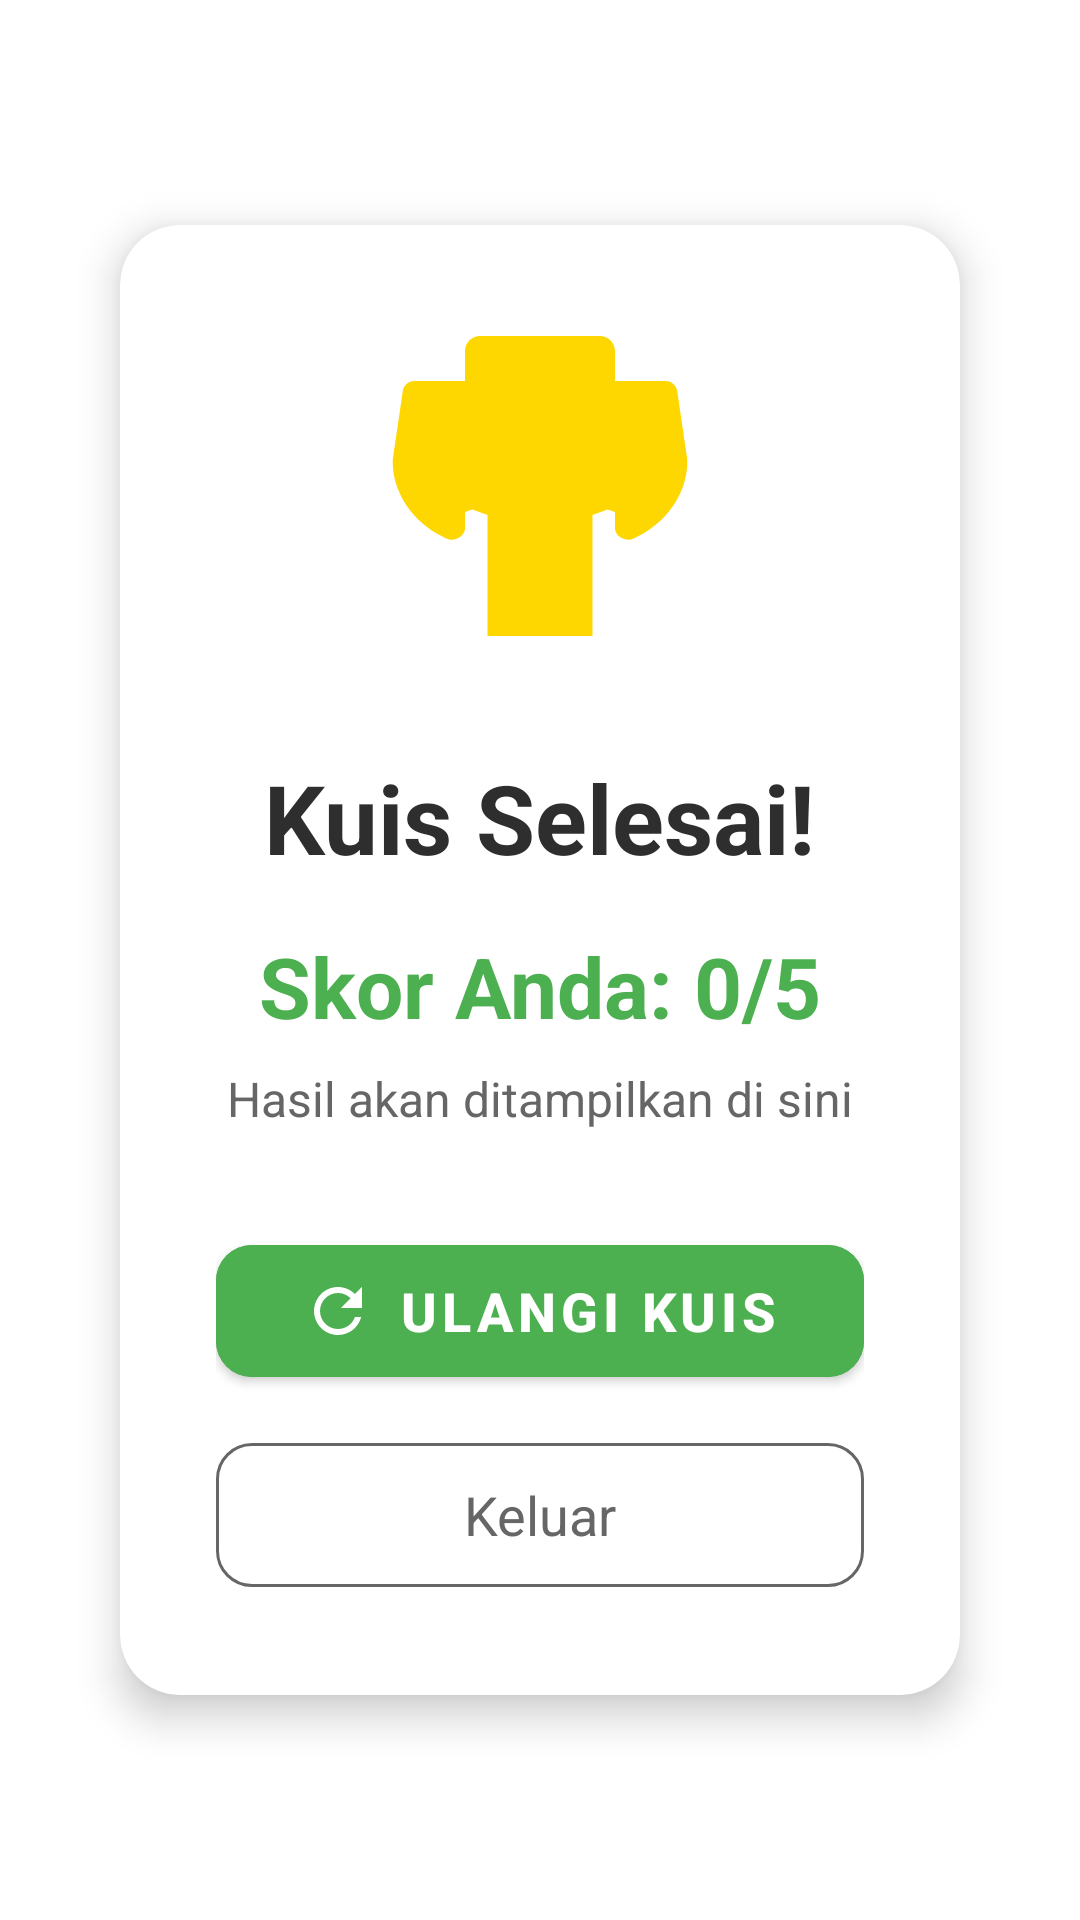

Layout XML and referenced resources for this Android screen:
<!-- AndroidManifest.xml: application theme Theme.KuisInteraktifFragment -->
<!-- res/layout/fragment_result.xml -->
<?xml version="1.0" encoding="utf-8"?>
<androidx.constraintlayout.widget.ConstraintLayout xmlns:android="http://schemas.android.com/apk/res/android"
    xmlns:app="http://schemas.android.com/apk/res-auto"
    xmlns:tools="http://schemas.android.com/tools"
    android:layout_width="match_parent"
    android:layout_height="match_parent"
    android:background="@drawable/gradient_background"
    android:padding="24dp"
    tools:context=".fragments.ResultFragment">

    <androidx.cardview.widget.CardView
        android:layout_width="0dp"
        android:layout_height="wrap_content"
        android:layout_margin="16dp"
        app:cardCornerRadius="20dp"
        app:cardElevation="8dp"
        app:layout_constraintBottom_toBottomOf="parent"
        app:layout_constraintEnd_toEndOf="parent"
        app:layout_constraintStart_toStartOf="parent"
        app:layout_constraintTop_toTopOf="parent">

        <LinearLayout
            android:layout_width="match_parent"
            android:layout_height="wrap_content"
            android:orientation="vertical"
            android:padding="32dp">

            <ImageView
                android:id="@+id/iv_result_icon"
                android:layout_width="120dp"
                android:layout_height="120dp"
                android:layout_gravity="center"
                android:layout_marginBottom="24dp"
                android:src="@drawable/ic_trophy"
                android:contentDescription="Result Icon" />

            <TextView
                android:layout_width="wrap_content"
                android:layout_height="wrap_content"
                android:layout_gravity="center"
                android:layout_marginBottom="16dp"
                android:text="Kuis Selesai!"
                android:textColor="#2E2E2E"
                android:textSize="32sp"
                android:textStyle="bold" />

            <TextView
                android:id="@+id/tv_score"
                android:layout_width="wrap_content"
                android:layout_height="wrap_content"
                android:layout_gravity="center"
                android:layout_marginBottom="8dp"
                android:text="Skor Anda: 0/5"
                android:textColor="#4CAF50"
                android:textSize="28sp"
                android:textStyle="bold" />

            <TextView
                android:id="@+id/tv_result_message"
                android:layout_width="wrap_content"
                android:layout_height="wrap_content"
                android:layout_gravity="center"
                android:layout_marginBottom="32dp"
                android:gravity="center"
                android:text="Hasil akan ditampilkan di sini"
                android:textColor="#666666"
                android:textSize="16sp" />

            <com.google.android.material.button.MaterialButton
                android:id="@+id/btn_restart_quiz"
                android:layout_width="match_parent"
                android:layout_height="56dp"
                android:layout_marginBottom="12dp"
                android:backgroundTint="#4CAF50"
                android:text="Ulangi Kuis"
                android:textColor="#FFFFFF"
                android:textSize="18sp"
                android:textStyle="bold"
                app:cornerRadius="12dp"
                app:icon="@drawable/ic_refresh"
                app:iconGravity="textStart"
                app:iconPadding="8dp" />

            <com.google.android.material.button.MaterialButton
                android:id="@+id/btn_exit"
                style="@style/Widget.Material3.Button.OutlinedButton"
                android:layout_width="match_parent"
                android:layout_height="56dp"
                android:text="Keluar"
                android:textColor="#666666"
                android:textSize="18sp"
                app:cornerRadius="12dp"
                app:strokeColor="#666666" />

        </LinearLayout>

    </androidx.cardview.widget.CardView>

</androidx.constraintlayout.widget.ConstraintLayout>
<!-- resources referenced by this layout -->
<resources>
  <!-- drawable ic_refresh (drawable) -->
  <vector xmlns:android="http://schemas.android.com/apk/res/android"
      android:width="24dp"
      android:height="24dp"
      android:viewportWidth="24"
      android:viewportHeight="24"
      android:tint="#FFFFFF">
    <path
        android:fillColor="@android:color/white"
        android:pathData="M17.65,6.35C16.2,4.9 14.21,4 12,4c-4.42,0 -7.99,3.58 -7.99,8s3.57,8 7.99,8c3.73,0 6.84,-2.55 7.73,-6h-2.08c-0.82,2.33 -3.04,4 -5.65,4 -3.31,0 -6,-2.69 -6,-6s2.69,-6 6,-6c1.66,0 3.14,0.69 4.22,1.78L13,11h7V4l-2.35,2.35z"/>
  </vector>
  <!-- drawable ic_trophy (drawable) -->
  <vector xmlns:android="http://schemas.android.com/apk/res/android"
      android:width="24dp"
      android:height="24dp"
      android:viewportWidth="24"
      android:viewportHeight="24"
      android:tint="#FFD700">
    <path
        android:fillColor="@android:color/white"
        android:pathData="M7,4V2C7,1.45 7.45,1 8,1H16C16.55,1 17,1.45 17,2V4H20.38C20.77,4 21.1,4.29 21.15,4.68L21.8,9.11C21.81,9.2 21.82,9.28 21.82,9.37C21.82,11.33 20.66,13.13 18.86,14.19L18.25,14.5C17.75,14.75 17,14.38 17,13.82V12.73L16.5,12.56C16.5,12.56 16.5,12.56 16.5,12.56L15.5,12.94V21H8.5V12.94L7.5,12.56C7.5,12.56 7.5,12.56 7.5,12.56L7,12.73V13.82C7,14.38 6.25,14.75 5.75,14.5L5.14,14.19C3.34,13.13 2.18,11.33 2.18,9.37C2.18,9.28 2.19,9.2 2.2,9.11L2.85,4.68C2.9,4.29 3.23,4 3.62,4H7Z"/>
  </vector>
  <style name="Theme.KuisInteraktifFragment" parent="Theme.MaterialComponents.Light.NoActionBar">
          <item name="colorPrimary">#667eea</item>
          <item name="colorPrimaryDark">#764ba2</item>
          <item name="colorAccent">#4CAF50</item>
          <item name="android:statusBarColor">@android:color/transparent</item>
          <item name="android:windowTranslucentStatus">true</item>
      </style>
</resources>
